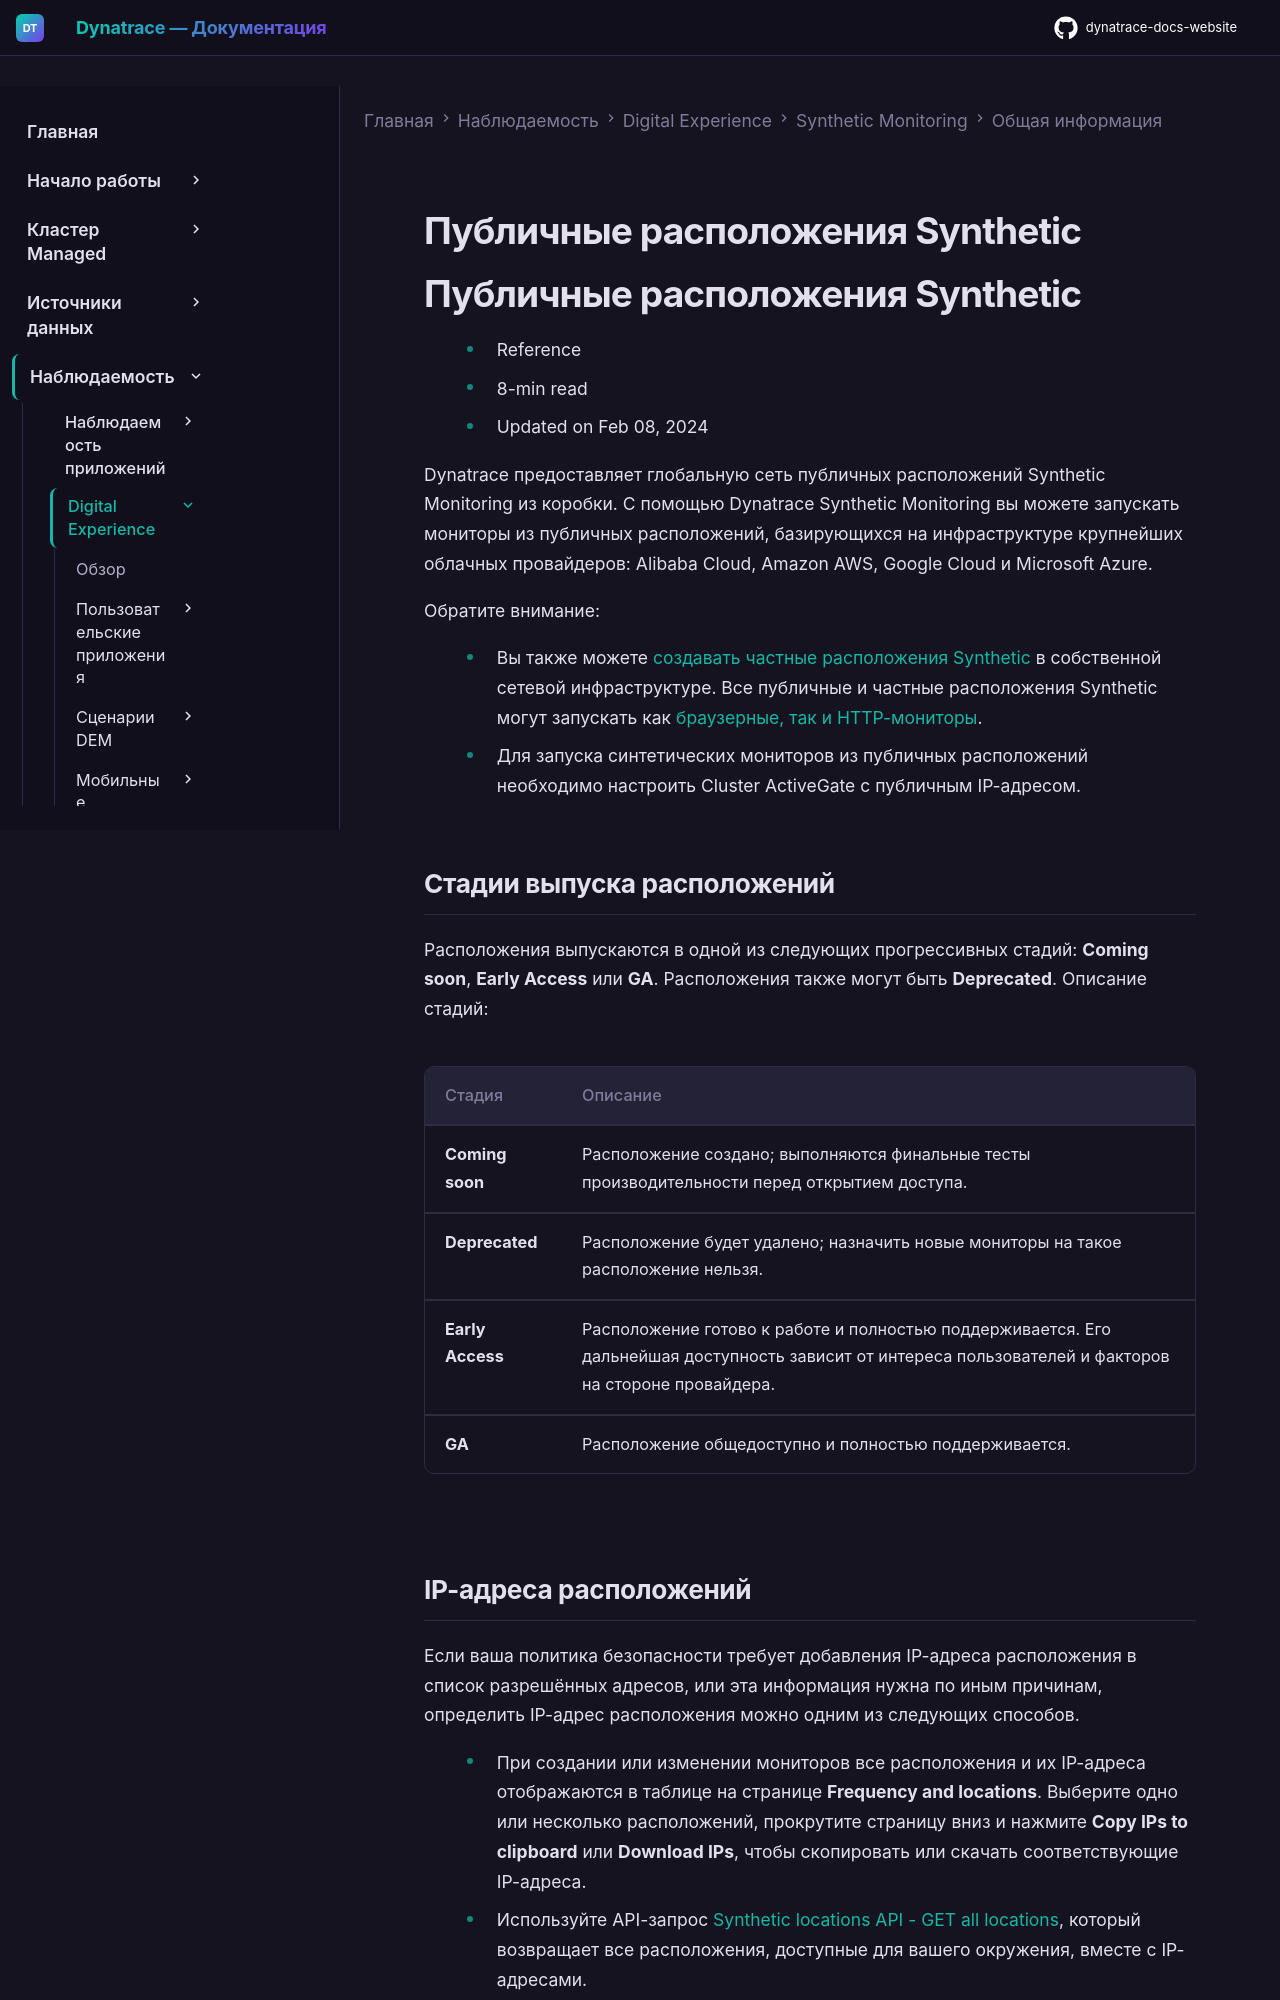

repository: Yerkebulan-Ardabayev/dynatrace-docs-website · page: managed-ru/observe/digital-experience/synthetic-monitoring/general-information/public-synthetic-locations/index.html · generator: mkdocs

---
title: Публичные расположения Synthetic
source: https://docs.dynatrace.com/managed/observe/digital-experience/synthetic-monitoring/general-information/public-synthetic-locations
scraped: 2026-05-12T11:32:01.515716
---

# Публичные расположения Synthetic

# Публичные расположения Synthetic

* Reference
* 8-min read
* Updated on Feb 08, 2024

Dynatrace предоставляет глобальную сеть публичных расположений Synthetic Monitoring из коробки. С помощью Dynatrace Synthetic Monitoring вы можете запускать мониторы из публичных расположений, базирующихся на инфраструктуре крупнейших облачных провайдеров: Alibaba Cloud, Amazon AWS, Google Cloud и Microsoft Azure.

Обратите внимание:

* Вы также можете [создавать частные расположения Synthetic](/managed/observe/digital-experience/synthetic-monitoring/private-synthetic-locations/create-a-private-synthetic-location "Узнайте, как создать частное расположение для синтетического мониторинга.") в собственной сетевой инфраструктуре. Все публичные и частные расположения Synthetic могут запускать как [браузерные, так и HTTP-мониторы](/managed/observe/digital-experience/synthetic-monitoring/general-information/types-of-synthetic-monitors "Узнайте о типах синтетических мониторов Dynatrace.").
* Для запуска синтетических мониторов из публичных расположений необходимо настроить Cluster ActiveGate с публичным IP-адресом.
